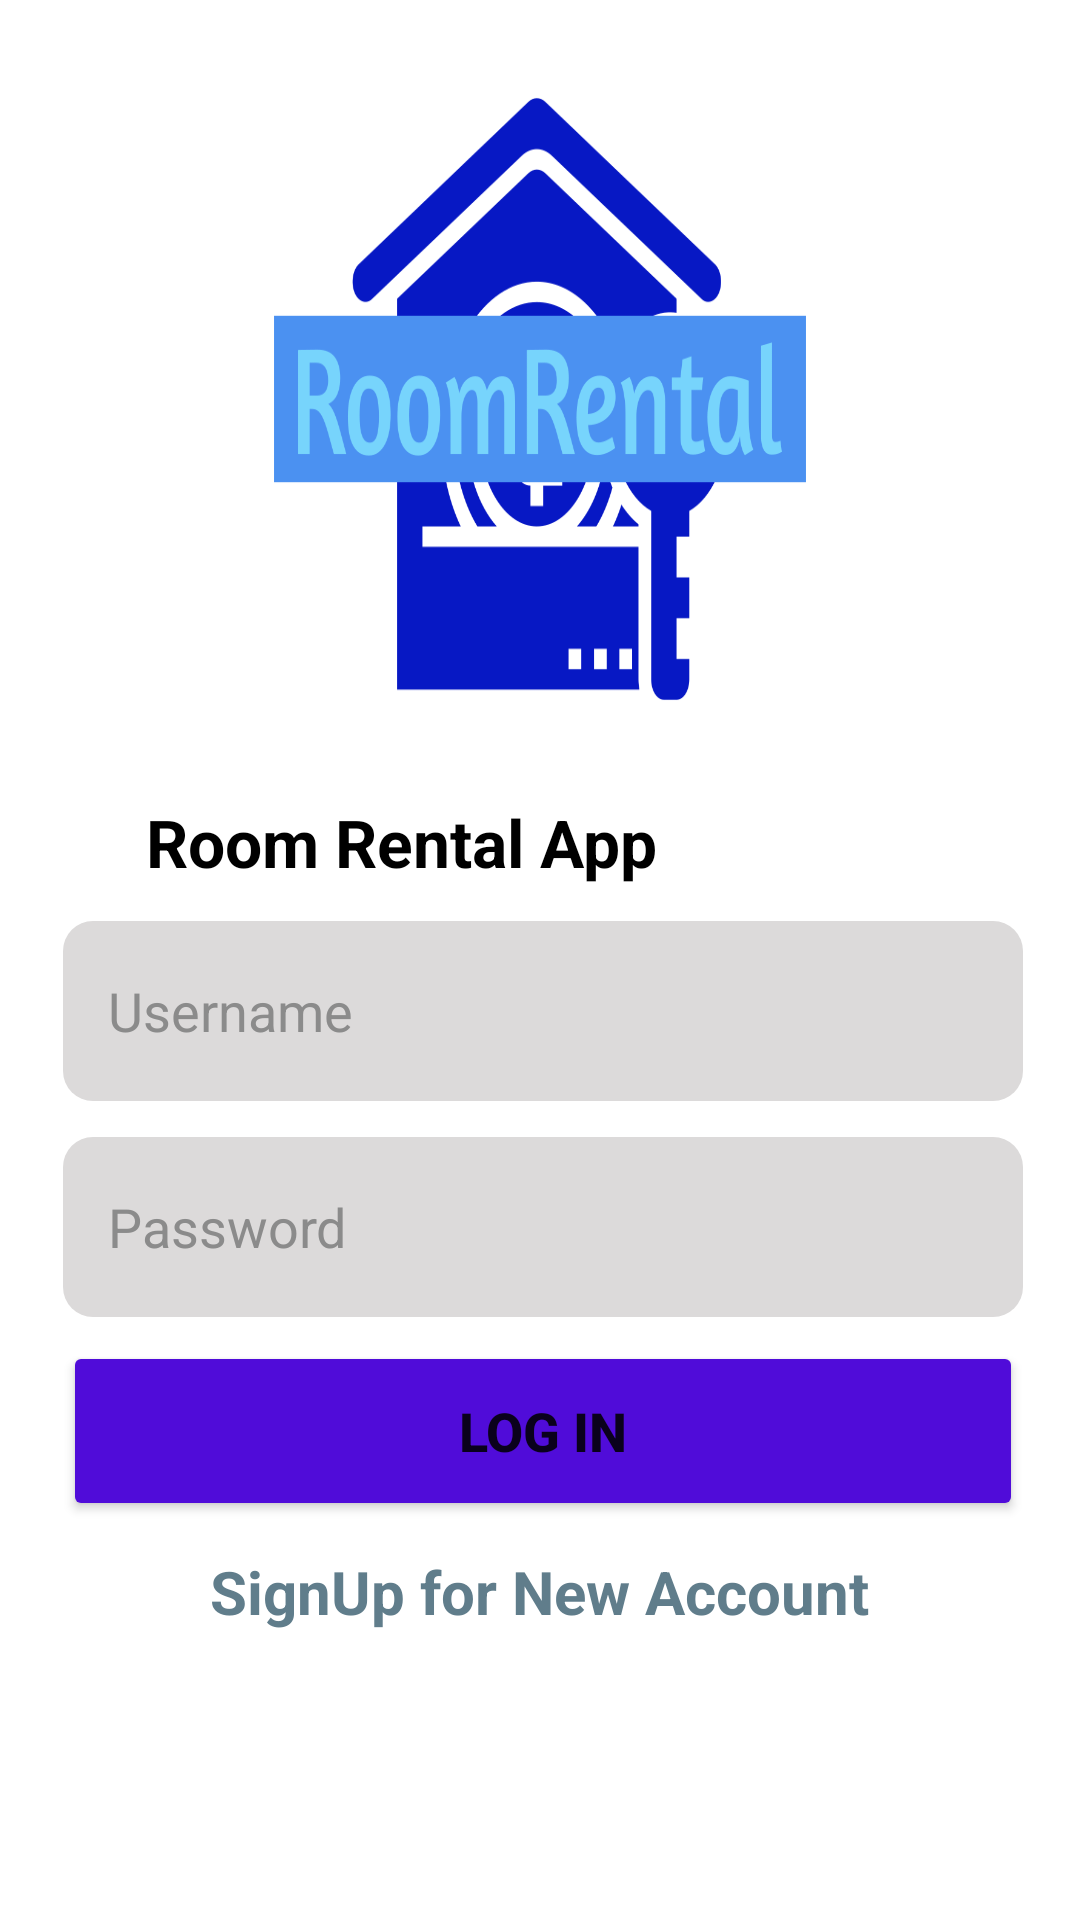

Write the Android layout XML for this screen, with the resource values it uses.
<!-- AndroidManifest.xml: application theme Theme.RoomRental -->
<!-- res/layout/activity_log_in.xml -->
<?xml version="1.0" encoding="utf-8"?>
<androidx.constraintlayout.widget.ConstraintLayout xmlns:android="http://schemas.android.com/apk/res/android"
    xmlns:app="http://schemas.android.com/apk/res-auto"
    xmlns:tools="http://schemas.android.com/tools"
    android:layout_width="match_parent"
    android:layout_height="match_parent"
    tools:context=".activies.LogInActivity">


    <ImageView
        android:id="@+id/imageView"
        android:layout_width="202dp"
        android:layout_height="202dp"
        android:layout_marginTop="32dp"
        android:background="@drawable/roombg"
        app:layout_constraintEnd_toEndOf="parent"
        app:layout_constraintStart_toStartOf="parent"
        app:layout_constraintTop_toTopOf="parent" />

    <TextView
        android:id="@+id/textView"
        android:layout_width="263dp"
        android:layout_height="29dp"
        android:layout_marginTop="32dp"
        android:text="@string/welcome_to_room"
        android:textColor="@color/black"
        android:textSize="22sp"
        android:textStyle="bold"
        app:layout_constraintEnd_toEndOf="@+id/imageView"
        app:layout_constraintStart_toStartOf="@+id/imageView"
        app:layout_constraintTop_toBottomOf="@+id/imageView" />

    <EditText
        android:id="@+id/logInUserName"
        android:layout_width="320dp"
        android:layout_height="60dp"
        android:layout_marginTop="12dp"
        android:background="@drawable/edit_text_background"
        android:hint="Username"

        android:padding="15dp"
        android:textColorHint="@color/grey1"
        app:layout_constraintEnd_toEndOf="@+id/textView"
        app:layout_constraintHorizontal_bias="0.491"
        app:layout_constraintStart_toStartOf="@+id/textView"
        app:layout_constraintTop_toBottomOf="@+id/textView" />

    <EditText
        android:id="@+id/logInPassword"
        android:layout_width="320dp"
        android:layout_height="60dp"
        android:layout_marginTop="12dp"
        android:background="@drawable/edit_text_background"
        android:hint="Password"
        android:padding="15dp"
        android:textColorHint="@color/grey1"
        app:layout_constraintEnd_toEndOf="@+id/logInUserName"
        app:layout_constraintHorizontal_bias="0.0"
        app:layout_constraintStart_toStartOf="@+id/logInUserName"
        app:layout_constraintTop_toBottomOf="@+id/logInUserName" />

    <Button
        android:id="@+id/logInButton"
        android:layout_width="320dp"
        android:layout_height="60dp"
        android:layout_marginTop="8dp"
        android:backgroundTint="@color/primaryColor"
        android:text="Log IN"
        android:textSize="18sp"
        android:textStyle="bold"
        app:layout_constraintEnd_toEndOf="@+id/logInPassword"
        app:layout_constraintHorizontal_bias="0.0"
        app:layout_constraintStart_toStartOf="@+id/logInPassword"
        app:layout_constraintTop_toBottomOf="@+id/logInPassword" />

    <TextView
        android:id="@+id/notHaveAccount"
        android:layout_width="wrap_content"
        android:layout_height="31dp"
        android:layout_marginTop="10dp"
        android:layout_marginBottom="74dp"
        android:text="SignUp for New Account"
        android:textColor="@color/secondColor"
        android:textSize="20sp"
        android:textStyle="bold"
        app:layout_constraintBottom_toBottomOf="parent"
        app:layout_constraintEnd_toEndOf="@+id/logInButton"
        app:layout_constraintHorizontal_bias="0.489"
        app:layout_constraintStart_toStartOf="@+id/logInButton"
        app:layout_constraintTop_toBottomOf="@+id/logInButton"
        app:layout_constraintVertical_bias="0.0" />

</androidx.constraintlayout.widget.ConstraintLayout>
<!-- resources referenced by this layout -->
<resources>
  <color name="black">#FF000000</color>
  <color name="grey1">#8B8B8B</color>
  <color name="primaryColor">#500CD9</color>
  <color name="secondColor">#607D8B</color>
  <!-- drawable edit_text_background (drawable-v24) -->
  <?xml version="1.0" encoding="utf-8"?>
  <shape xmlns:android="http://schemas.android.com/apk/res/android">
  
  
      <corners android:radius="10dp"/>
      <solid android:color="@color/grey2"/>
  
  </shape>
  <!-- drawable roombg: png bitmap (drawable, 14824 bytes) -->
  <string name="welcome_to_room">Room Rental App</string>
  <style name="Theme.RoomRental" parent="Theme.MaterialComponents.DayNight.NoActionBar">
          
          <item name="colorPrimary">@color/primaryColor</item>
          <item name="colorPrimaryVariant">@color/secondColor</item>
          <item name="colorOnPrimary">@color/white</item>
          
          <item name="colorSecondary">@color/green</item>
          <item name="colorSecondaryVariant">@color/red</item>
          <item name="colorOnSecondary">@color/black</item>
          
          <item name="android:statusBarColor" tools:targetApi="l">?attr/colorPrimaryVariant</item>
          
      </style>
  <color name="grey2">#DCDADA</color>
  <color name="white">#FFFFFFFF</color>
  <color name="green">#3CEB6B</color>
  <color name="red">#F64E4E</color>
</resources>
